Photos from the image-classification dataset "final_split" in the GitHub repository FadhliRajwaa/retinopaty-diabetic. Its 4 classes are: mild diabetic retinopathy, moderate diabetic retinopathy, proliferate DR, severe diabetic retinopathy.

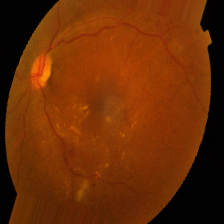
Label: moderate diabetic retinopathy

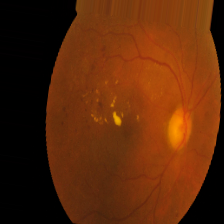
Label: moderate diabetic retinopathy

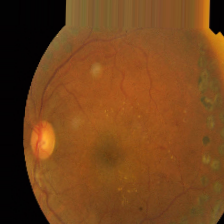
Label: proliferate DR

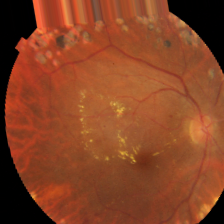
Label: proliferate DR

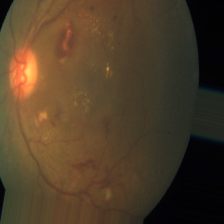
Label: severe diabetic retinopathy

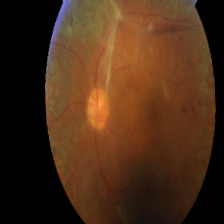
Label: mild diabetic retinopathy
